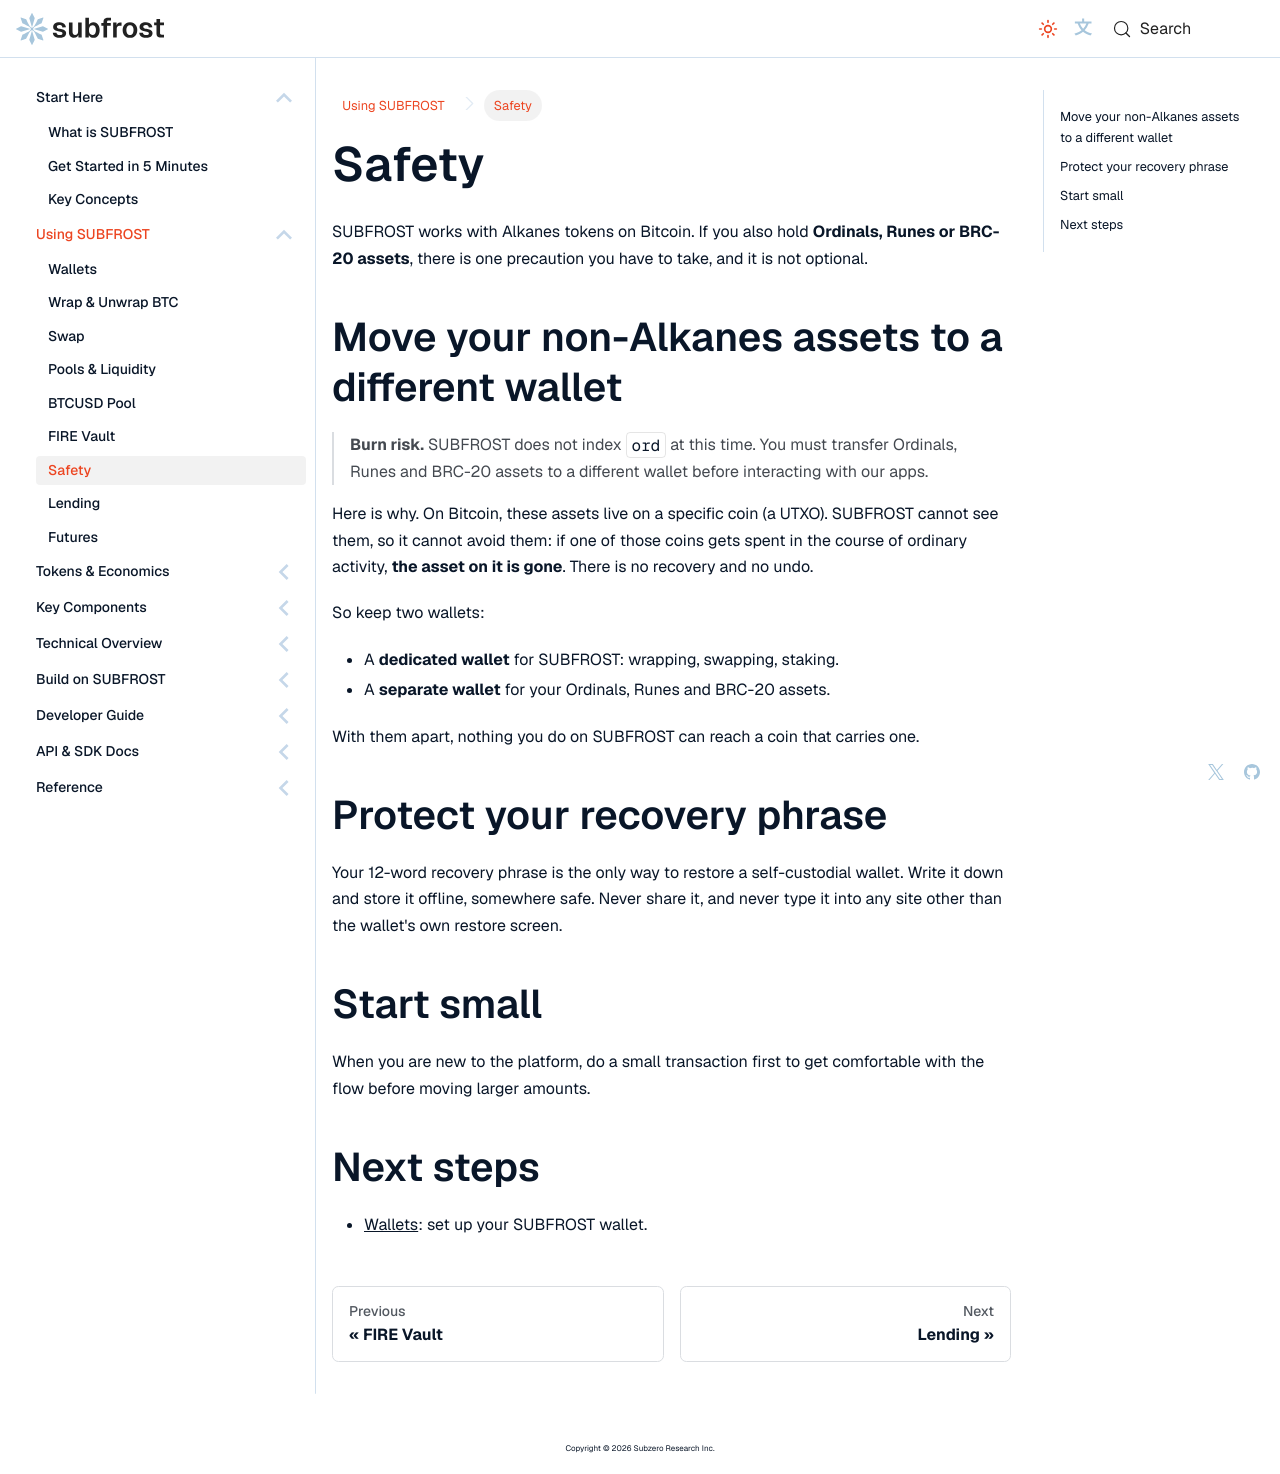

repository: Vdto88/subfrost-docs-preview · page: using-subfrost/safety/index.html · generator: docusaurus

---
title: Safety
sidebar_label: Safety
sidebar_position: 7
description: Keep your Ordinals, Runes and BRC-20 assets safe when using SUBFROST.
---

# Safety

SUBFROST works with Alkanes tokens on Bitcoin. If you also hold **Ordinals, Runes or BRC-20 assets**, there is one precaution you have to take, and it is not optional.

## Move your non-Alkanes assets to a different wallet

> **Burn risk.** SUBFROST does not index `ord` at this time. You must transfer Ordinals, Runes and BRC-20 assets to a different wallet before interacting with our apps.

Here is why. On Bitcoin, these assets live on a specific coin (a UTXO). SUBFROST cannot see them, so it cannot avoid them: if one of those coins gets spent in the course of ordinary activity, **the asset on it is gone**. There is no recovery and no undo.

So keep two wallets:

- A **dedicated wallet** for SUBFROST: wrapping, swapping, staking.
- A **separate wallet** for your Ordinals, Runes and BRC-20 assets.

With them apart, nothing you do on SUBFROST can reach a coin that carries one.

## Protect your recovery phrase

Your 12-word recovery phrase is the only way to restore a self-custodial wallet. Write it down and store it offline, somewhere safe. Never share it, and never type it into any site other than the wallet's own restore screen.

## Start small

When you are new to the platform, do a small transaction first to get comfortable with the flow before moving larger amounts.

## Next steps

- [Wallets](./wallets): set up your SUBFROST wallet.
